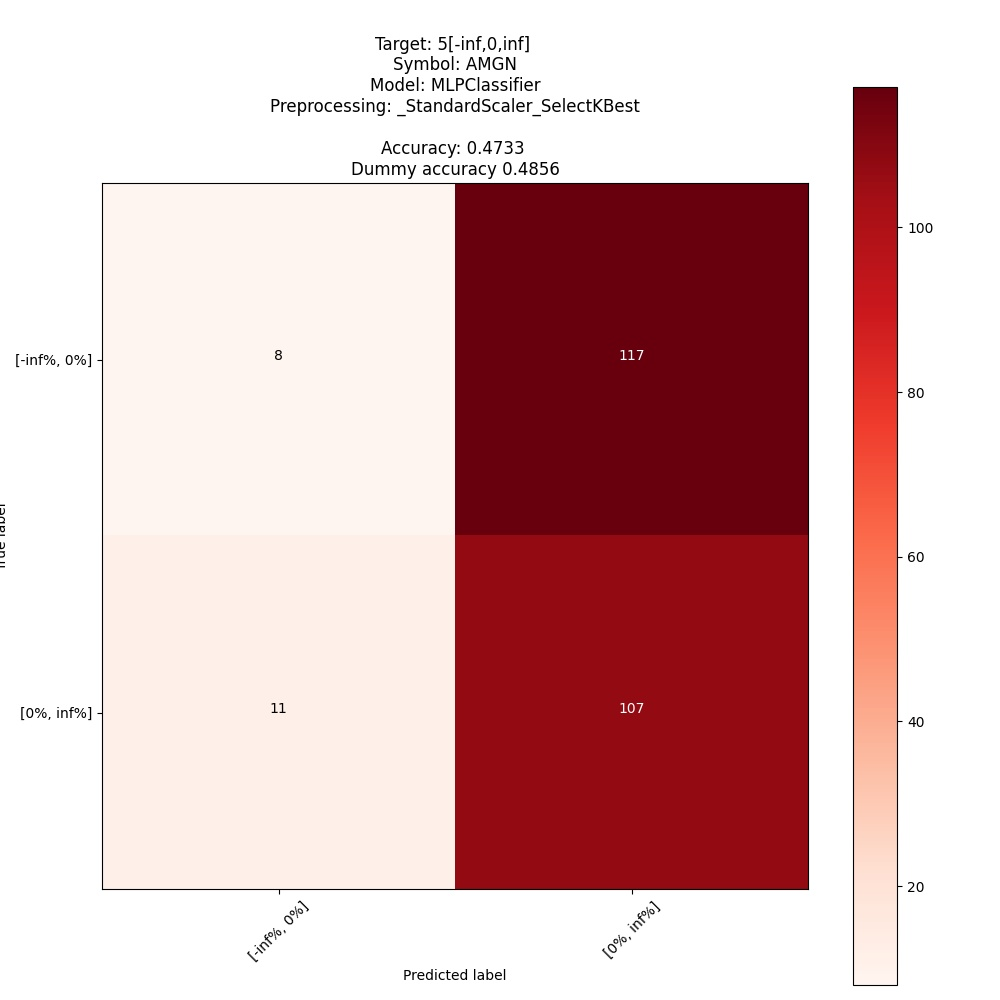

Source data for this figure (header and first rows):
; pred: [-inf%, 0%]; pred: [0%, inf%]
true: [-inf%, 0%]; 8; 117
true: [0%, inf%]; 11; 107
